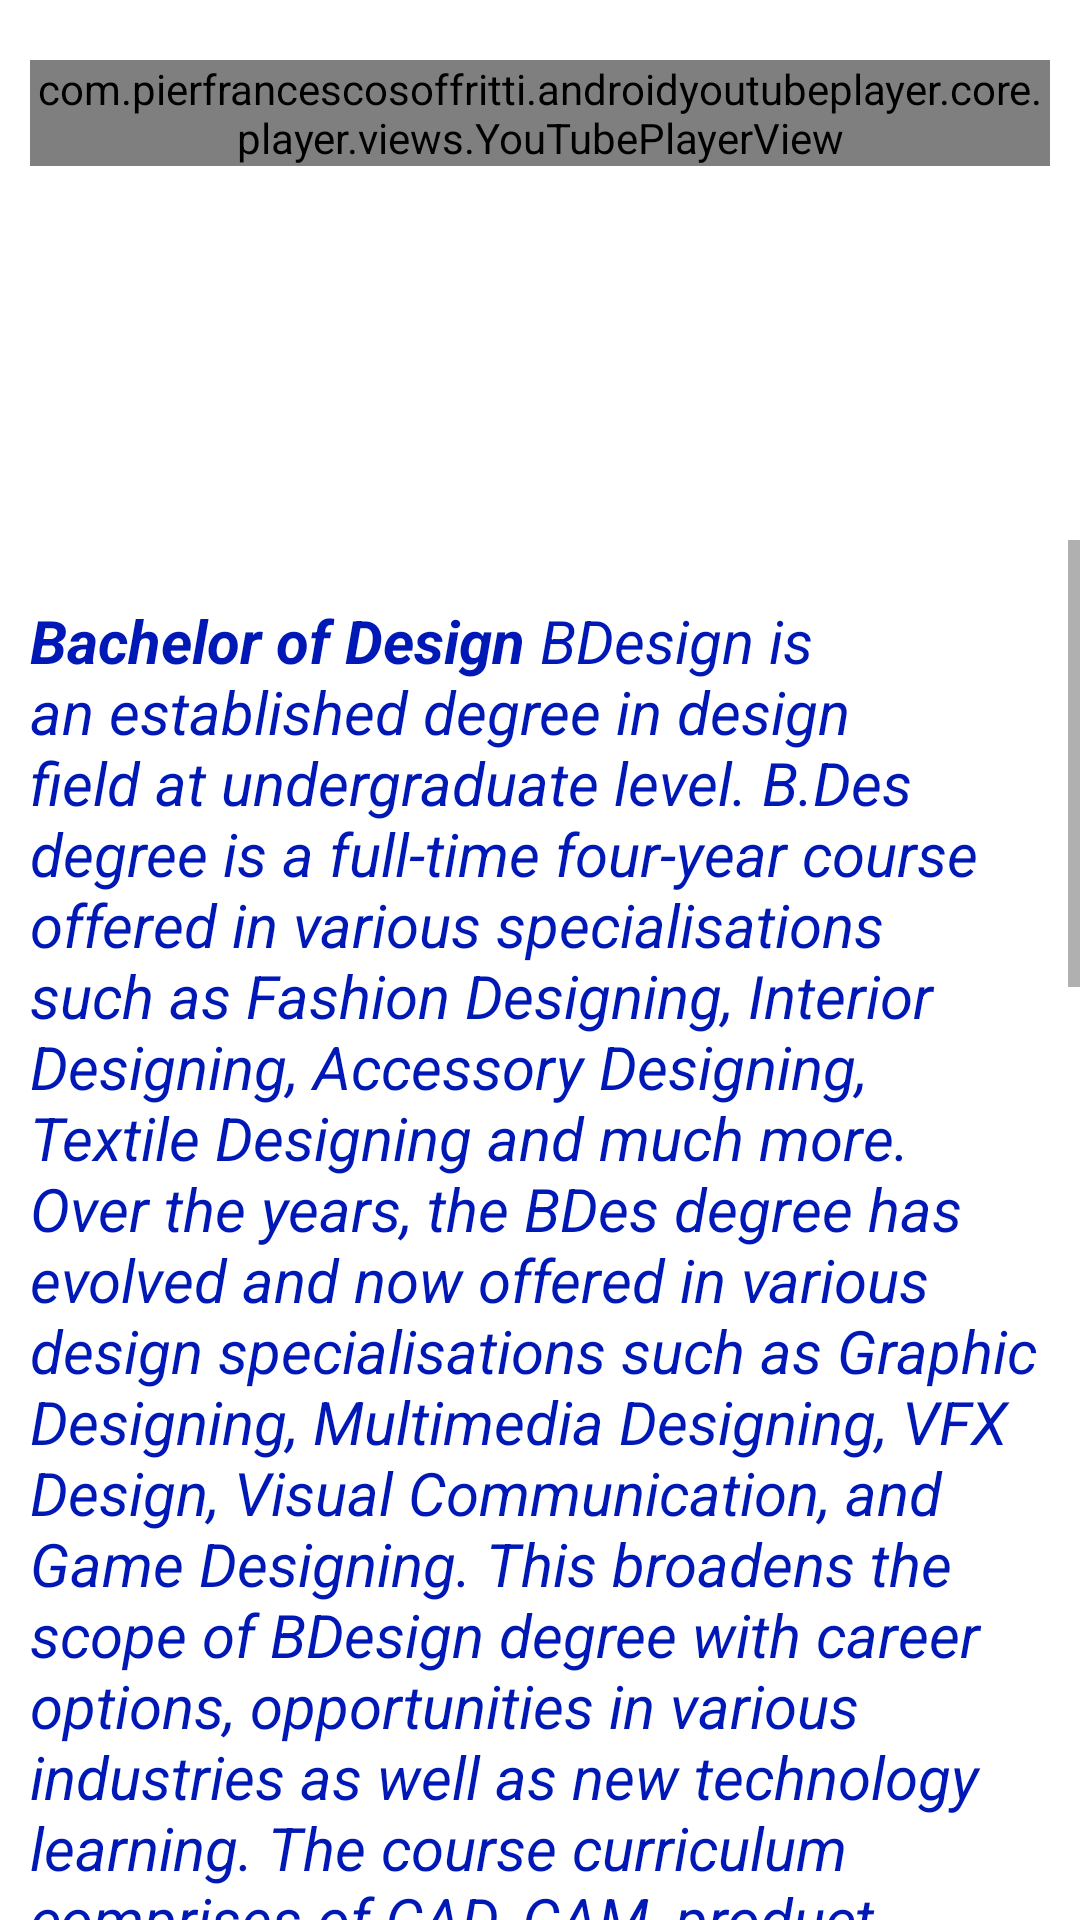

Here is an Android app screen rendered from its layout file. Give the layout XML and the strings, colors and styles it references.
<!-- AndroidManifest.xml: application theme Theme.ApnaCareer -->
<!-- res/layout/activity_bdesign.xml -->
<?xml version="1.0" encoding="utf-8"?>
<androidx.constraintlayout.widget.ConstraintLayout xmlns:android="http://schemas.android.com/apk/res/android"
    xmlns:app="http://schemas.android.com/apk/res-auto"
    xmlns:tools="http://schemas.android.com/tools"
    android:layout_width="match_parent"
    android:layout_height="match_parent"

    tools:context=".BDesign">
    <LinearLayout
        xmlns:android="http://schemas.android.com/apk/res/android"
        xmlns:app="http://schemas.android.com/apk/res-auto"
        android:layout_width="match_parent"
        android:layout_height="match_parent"
        android:orientation="vertical"
        android:layout_marginTop="20dp"
        android:layout_marginRight="10dp"
        android:layout_marginLeft="10dp">

        <com.pierfrancescosoffritti.androidyoutubeplayer.core.player.views.YouTubePlayerView
            android:id="@+id/youtube_player_view"
            android:layout_width="match_parent"
            android:layout_height="wrap_content"
            app:videoId="JtG9w2BWLK0"
            app:autoPlay="true"
            />
    </LinearLayout>
    <ScrollView
        android:layout_width="match_parent"
        android:layout_height="460dp"
        app:layout_constraintBottom_toBottomOf="parent"
        app:layout_constraintEnd_toEndOf="parent"
        app:layout_constraintHorizontal_bias="0.5"
        app:layout_constraintStart_toStartOf="parent"
        >


    <LinearLayout
        android:layout_width="match_parent"
        android:layout_height="match_parent"
        android:orientation="vertical"
        app:layout_constraintBottom_toBottomOf="parent"
        app:layout_constraintEnd_toEndOf="parent"
        app:layout_constraintHorizontal_bias="0.5"
        app:layout_constraintStart_toStartOf="parent"
        app:layout_constraintTop_toTopOf="parent">

        <TextView
            android:id="@+id/BDesign1"
            android:textStyle="italic"
            android:textSize="20dp"
            android:textColor="@color/purple_200"
            android:layout_marginTop="20dp"
            android:layout_marginLeft="10dp"
            android:layout_marginRight="10dp"
            android:layout_width="match_parent"
            android:layout_height="wrap_content"
            android:text="@string/BDesign" />
    </LinearLayout>
    </ScrollView>
</androidx.constraintlayout.widget.ConstraintLayout>
<!-- resources referenced by this layout -->
<resources>
  <color name="purple_200">#0018B5</color>
  <string name="BDesign"><b>Bachelor of Design</b> BDesign is an established degree in design field at undergraduate level. B.Des degree is a full-time four-year course offered in various specialisations such as Fashion Designing, Interior Designing, Accessory Designing, Textile Designing and much more. Over the years, the BDes degree has evolved and now offered in various design specialisations such as Graphic Designing, Multimedia Designing, VFX Design, Visual Communication, and Game Designing. This broadens the scope of BDesign degree with career options, opportunities in various industries as well as new technology learning. The course curriculum comprises of CAD, CAM, product development, marketing, specialisation specific subjects, vocational subjects, elective subjects as well as personality and skills development subjects. Students who pursue B.Des course get exposure of the design industry with internships, events, exhibitions at national as well as international level.
  
  <b>Specialisations in B.Design</b>
  Fashion Design
  Ceramic and Glass Design
  Leather Design
  Exhibition Design
  Accessory Design
  Film and Video Communication
  Textile Design
  Furniture and Interior Design
  Knitwear Design
  Graphic Design
  Fashion Communication
  Product Design
  Animation Film Design
  Communication Design
  Industrial Design
  Visual Communication
  Lifestyle and Accessory Design
  Footwear Designs and Production
  
  <b>Eligibility Criteria</b>
  Students who have passed Class 12th or equivalent qualifying examination can pursue the BDes course.
  Moreover, there is no restriction of stream at 10+2 level therefore; students can pursue the course irrespective of streams i.e. Science, Commerce, Arts and Humanities.
  
  <b>Entrance Exams</b>
  Undergraduate Common Entrance Exam for Design (UCEED)
  National Institute of Design Entrance Exam (NID DAT)
  Footwear Design and Development Institute All India Selection Test (FDDI AIST)
  Symbiosis Entrance Exam for Design (SEED)
  School of Fashion Technology Common Entrance Test (SOFT CET)
  Unitedworld Institute of Design, Design Aptitude Test (UID DAT)
  
  </string>
  <style name="Theme.ApnaCareer" parent="Theme.MaterialComponents.DayNight.NoActionBar">
          
          <item name="colorPrimary">@color/purple_500</item>
          <item name="colorPrimaryVariant">@color/lavender</item>
          <item name="colorOnPrimary">@color/white</item>
          
          <item name="colorSecondary">@color/teal_200</item>
          <item name="colorSecondaryVariant">@color/teal_700</item>
          <item name="colorOnSecondary">@color/black</item>
          
          <item name="android:statusBarColor" tools:targetApi="l">?attr/colorPrimaryVariant</item>
          
      </style>
  <color name="purple_500">#8692f7</color>
  <color name="lavender">#8692f7</color>
  <color name="white">#FFFFFFFF</color>
  <color name="teal_200">#FF03DAC5</color>
  <color name="teal_700">#FF018786</color>
  <color name="black">#FF000000</color>
</resources>
